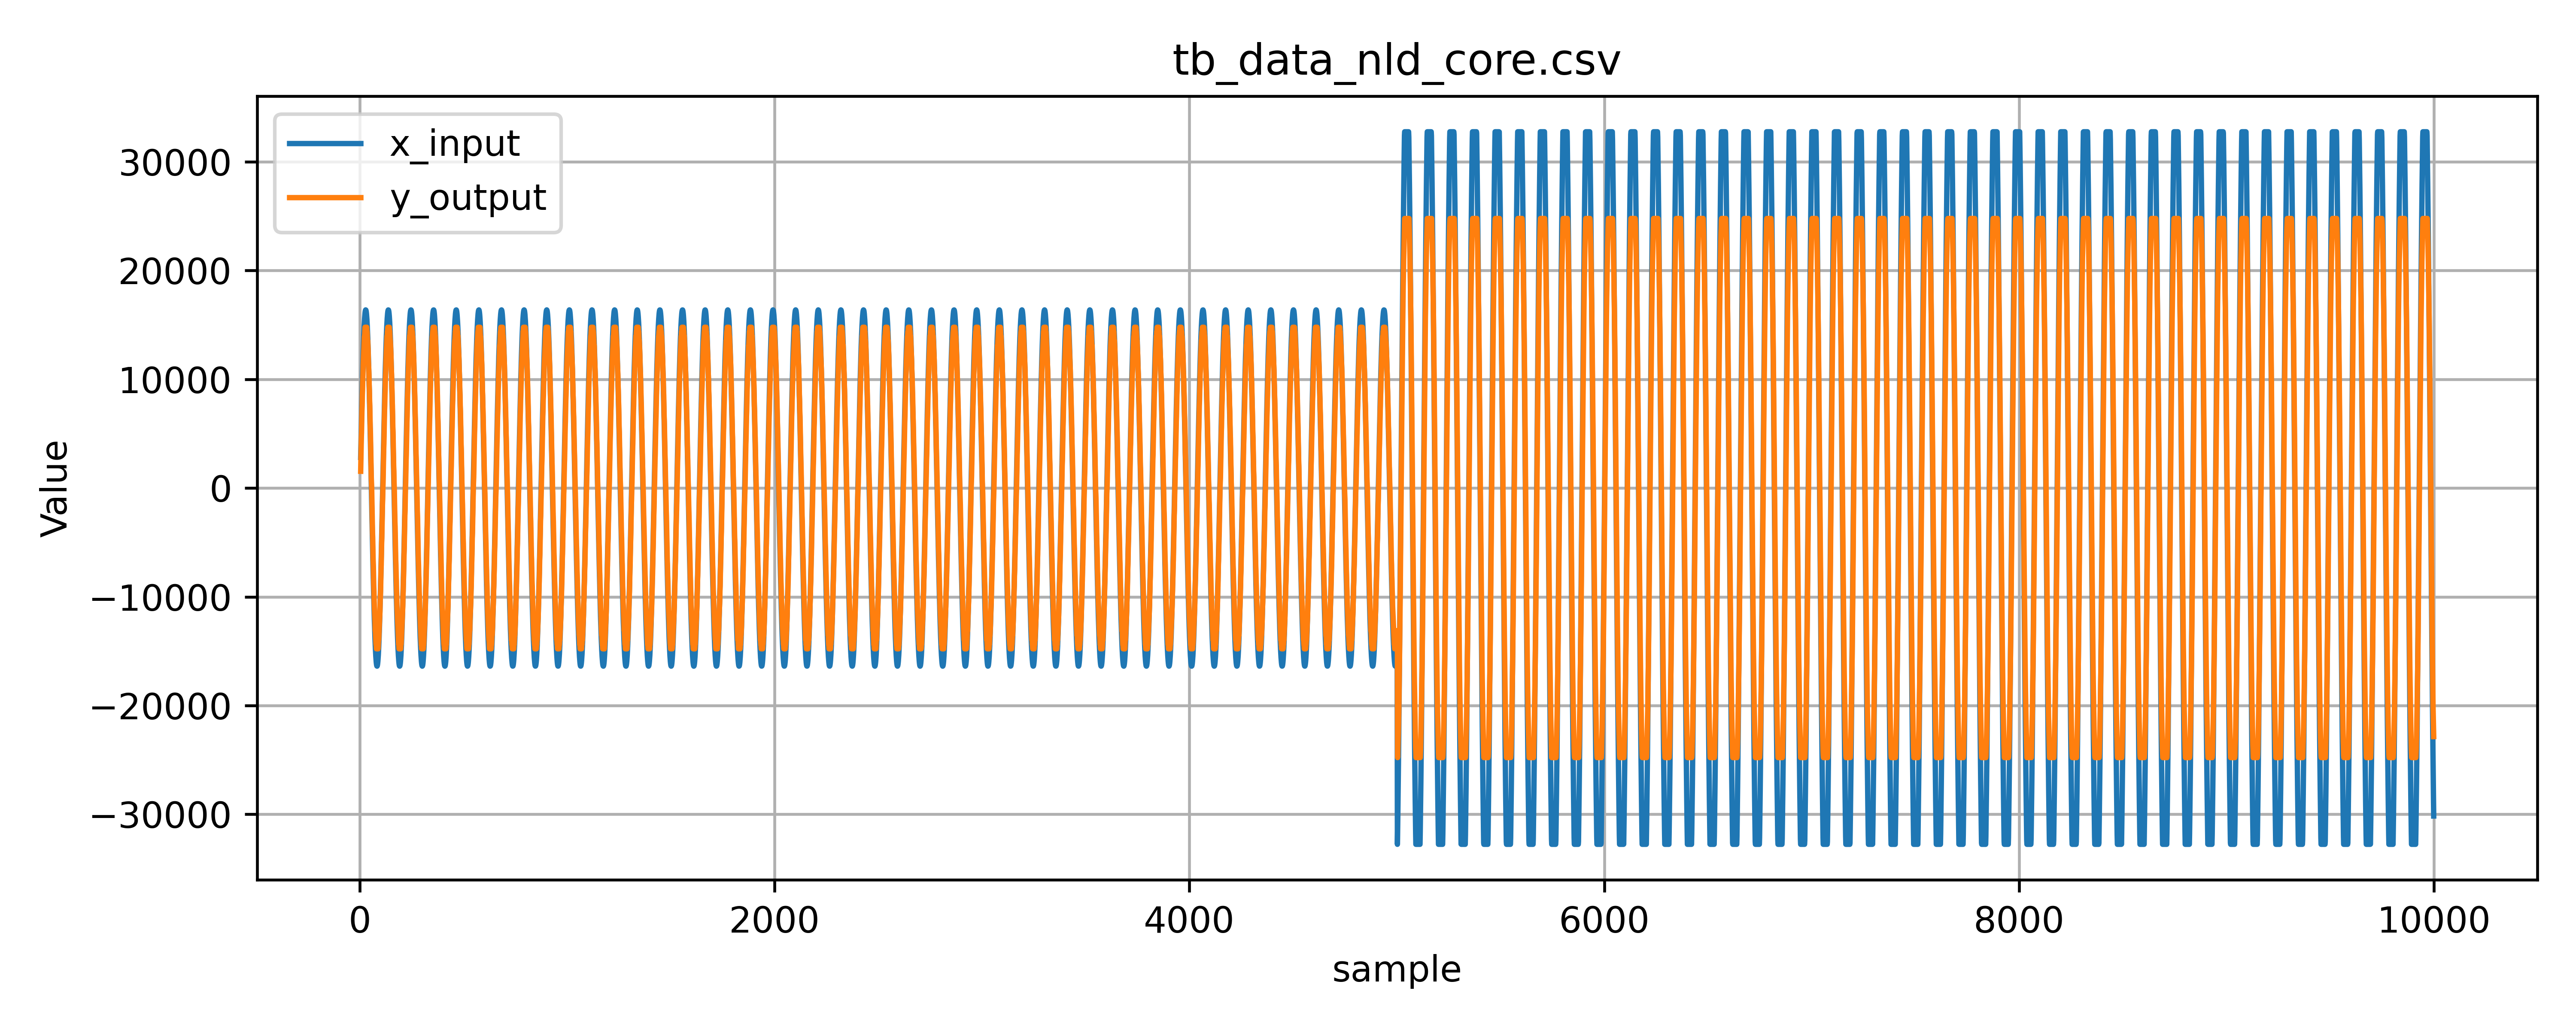

Values plotted in this chart, from the file beside it:
sample, x_input, y_output
5, 2816, 1540
6, 3741, 2564
7, 4653, 3583
8, 5549, 4595
9, 6427, 5098
10, 7284, 6096
11, 8117, 7082
12, 8923, 7570
13, 9699, 8536
14, 10443, 9013
15, 11152, 9955
16, 11824, 10419
17, 12458, 11334
18, 13049, 11784
19, 13598, 12229
20, 14101, 12669
21, 14558, 13103
22, 14967, 13532
23, 15325, 13956
24, 15633, 13956
25, 15889, 14374
26, 16093, 14786
27, 16243, 14786
28, 16339, 14786
29, 16381, 14786
30, 16369, 14786
31, 16302, 14786
32, 16181, 14786
33, 16007, 14786
34, 15779, 14786
35, 15500, 14374
36, 15169, 14374
37, 14787, 13956
38, 14356, 13532
39, 13878, 13532
40, 13354, 13103
41, 12786, 12669
42, 12175, 11784
43, 11524, 11334
44, 10834, 10879
45, 10109, 10419
46, 9350, 9486
47, 8560, 9013
48, 7742, 8055
49, 6898, 7570
50, 6031, 6590
51, 5144, 5598
52, 4240, 5098
53, 3322, 4090
54, 2393, 3074
55, 1456, 2053
56, 514, 1027
57, -428, 513
58, -1370, 0
59, -2308, -1027
60, -3238, -2053
61, -4157, -3074
62, -5062, -4090
63, -5951, -4595
64, -6820, -5598
... 9,935 more rows
